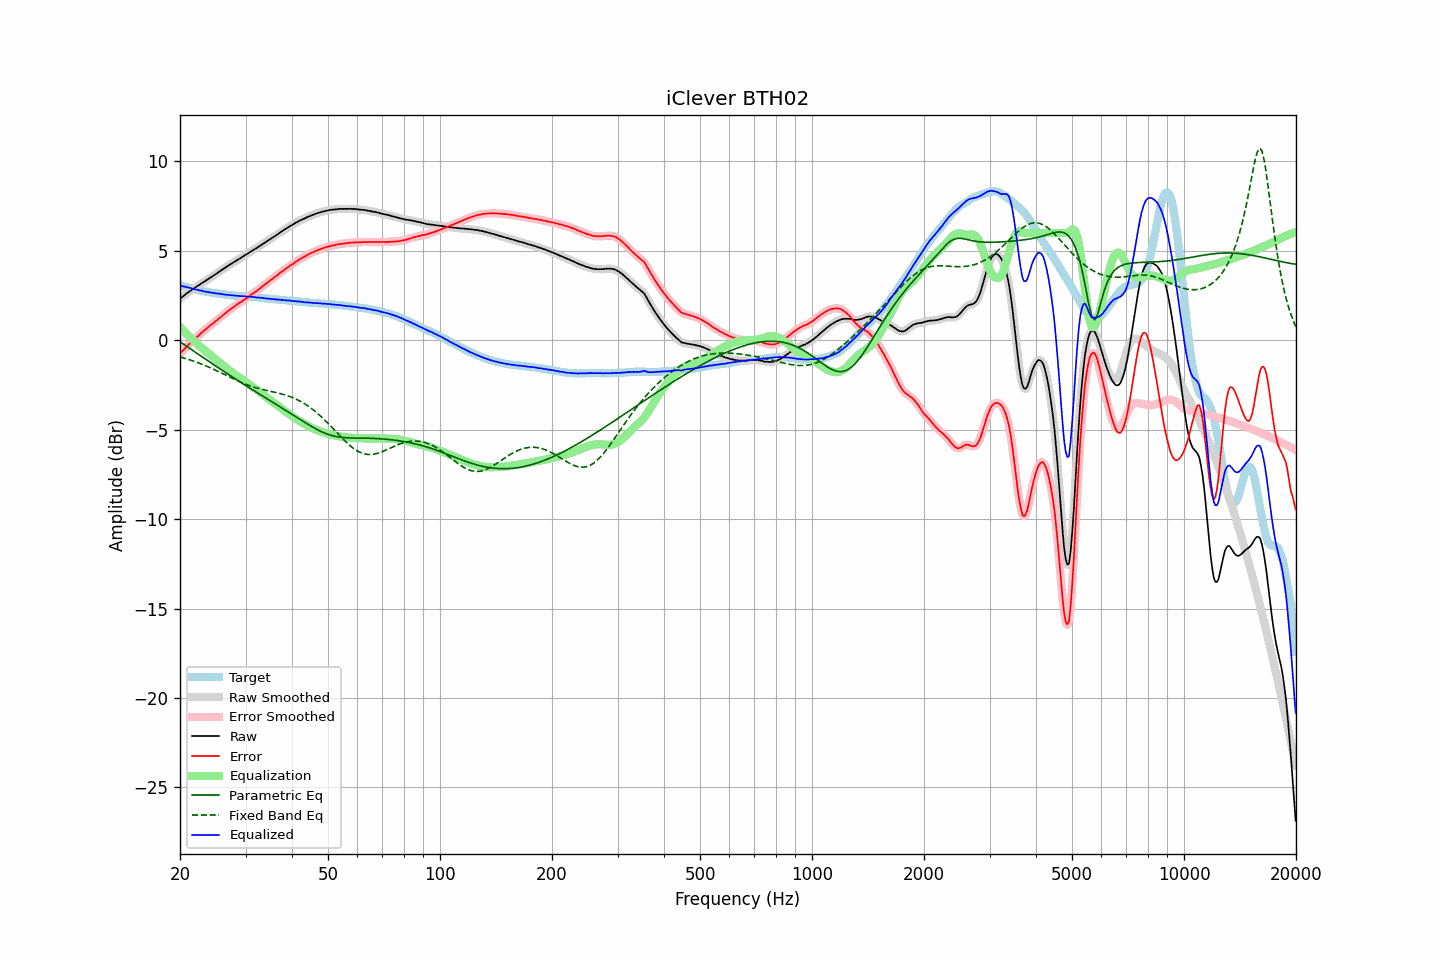

Values plotted in this chart, from the file beside it:
frequency, raw, error, smoothed, error_smoothed, equalization, parametric_eq, fixed_band_eq, equalized_raw, equalized_smoothed, target
20.00, 2.33, -0.74, 2.33, -0.74, 0.74, -0.08, -0.93, 3.07, 3.07, 3.07
20.20, 2.40, -0.64, 2.40, -0.64, 0.64, -0.14, -0.96, 3.04, 3.04, 3.05
20.40, 2.46, -0.55, 2.47, -0.55, 0.55, -0.20, -0.98, 3.01, 3.02, 3.02
20.61, 2.53, -0.47, 2.53, -0.46, 0.46, -0.27, -1.01, 2.99, 2.99, 3.00
20.81, 2.61, -0.36, 2.60, -0.37, 0.37, -0.33, -1.03, 2.98, 2.97, 2.97
21.02, 2.67, -0.27, 2.67, -0.27, 0.28, -0.39, -1.06, 2.95, 2.95, 2.94
21.23, 2.74, -0.18, 2.74, -0.18, 0.19, -0.45, -1.09, 2.93, 2.93, 2.92
21.44, 2.80, -0.10, 2.80, -0.10, 0.11, -0.51, -1.12, 2.91, 2.91, 2.90
21.66, 2.86, -0.02, 2.86, -0.02, 0.02, -0.57, -1.15, 2.88, 2.88, 2.88
21.87, 2.91, 0.05, 2.92, 0.06, -0.06, -0.64, -1.18, 2.85, 2.86, 2.86
22.09, 2.98, 0.14, 2.98, 0.13, -0.14, -0.70, -1.22, 2.84, 2.83, 2.84
22.31, 3.04, 0.22, 3.04, 0.22, -0.22, -0.76, -1.25, 2.82, 2.81, 2.82
22.54, 3.09, 0.30, 3.10, 0.30, -0.30, -0.82, -1.28, 2.79, 2.80, 2.79
22.76, 3.16, 0.39, 3.16, 0.39, -0.38, -0.88, -1.32, 2.78, 2.78, 2.77
22.99, 3.22, 0.47, 3.22, 0.47, -0.46, -0.94, -1.35, 2.76, 2.75, 2.75
23.22, 3.27, 0.54, 3.27, 0.54, -0.54, -1.00, -1.39, 2.73, 2.74, 2.73
23.45, 3.33, 0.61, 3.33, 0.61, -0.62, -1.07, -1.43, 2.72, 2.72, 2.72
23.69, 3.39, 0.69, 3.39, 0.69, -0.69, -1.13, -1.47, 2.70, 2.70, 2.70
23.92, 3.45, 0.76, 3.45, 0.76, -0.76, -1.19, -1.50, 2.69, 2.69, 2.69
24.16, 3.51, 0.84, 3.51, 0.84, -0.84, -1.25, -1.54, 2.68, 2.67, 2.67
24.40, 3.56, 0.90, 3.56, 0.91, -0.91, -1.31, -1.58, 2.65, 2.66, 2.66
24.65, 3.62, 0.97, 3.62, 0.98, -0.98, -1.37, -1.63, 2.64, 2.64, 2.65
24.89, 3.68, 1.06, 3.68, 1.05, -1.05, -1.43, -1.67, 2.63, 2.63, 2.63
25.14, 3.74, 1.13, 3.74, 1.13, -1.13, -1.49, -1.71, 2.61, 2.62, 2.62
25.39, 3.81, 1.21, 3.81, 1.20, -1.20, -1.55, -1.75, 2.61, 2.61, 2.61
25.65, 3.87, 1.28, 3.87, 1.27, -1.28, -1.61, -1.80, 2.60, 2.60, 2.59
25.91, 3.93, 1.35, 3.93, 1.35, -1.35, -1.67, -1.84, 2.58, 2.58, 2.58
26.16, 3.99, 1.42, 3.99, 1.42, -1.42, -1.72, -1.88, 2.57, 2.57, 2.57
26.43, 4.05, 1.50, 4.05, 1.49, -1.50, -1.78, -1.93, 2.55, 2.56, 2.55
26.69, 4.11, 1.57, 4.11, 1.57, -1.57, -1.84, -1.97, 2.54, 2.54, 2.54
26.96, 4.17, 1.64, 4.17, 1.64, -1.64, -1.90, -2.02, 2.53, 2.53, 2.53
27.23, 4.23, 1.71, 4.23, 1.71, -1.70, -1.96, -2.06, 2.53, 2.52, 2.52
27.50, 4.28, 1.77, 4.28, 1.77, -1.77, -2.02, -2.10, 2.51, 2.51, 2.51
27.77, 4.34, 1.83, 4.34, 1.84, -1.84, -2.08, -2.15, 2.50, 2.50, 2.51
28.05, 4.40, 1.90, 4.40, 1.90, -1.90, -2.13, -2.19, 2.50, 2.50, 2.50
28.33, 4.45, 1.96, 4.45, 1.96, -1.96, -2.19, -2.23, 2.49, 2.49, 2.49
28.62, 4.51, 2.02, 4.51, 2.02, -2.02, -2.25, -2.27, 2.49, 2.48, 2.49
28.90, 4.56, 2.09, 4.56, 2.08, -2.09, -2.31, -2.31, 2.47, 2.47, 2.47
29.19, 4.61, 2.14, 4.62, 2.15, -2.15, -2.36, -2.35, 2.46, 2.47, 2.47
29.48, 4.68, 2.22, 4.67, 2.21, -2.21, -2.42, -2.39, 2.47, 2.46, 2.46
29.78, 4.73, 2.27, 4.73, 2.27, -2.27, -2.48, -2.43, 2.46, 2.46, 2.46
30.08, 4.79, 2.34, 4.79, 2.34, -2.34, -2.53, -2.46, 2.45, 2.45, 2.45
30.38, 4.84, 2.39, 4.84, 2.40, -2.40, -2.59, -2.50, 2.44, 2.44, 2.45
30.68, 4.90, 2.46, 4.90, 2.46, -2.46, -2.65, -2.53, 2.44, 2.44, 2.44
30.99, 4.96, 2.53, 4.96, 2.53, -2.52, -2.70, -2.56, 2.44, 2.43, 2.43
31.30, 5.01, 2.59, 5.01, 2.59, -2.59, -2.76, -2.59, 2.42, 2.43, 2.42
31.61, 5.07, 2.66, 5.07, 2.65, -2.65, -2.82, -2.62, 2.42, 2.41, 2.41
31.93, 5.12, 2.72, 5.12, 2.71, -2.72, -2.87, -2.65, 2.40, 2.40, 2.40
32.24, 5.17, 2.77, 5.18, 2.78, -2.78, -2.93, -2.67, 2.39, 2.39, 2.40
32.57, 5.24, 2.85, 5.24, 2.85, -2.85, -2.98, -2.70, 2.39, 2.38, 2.39
32.89, 5.29, 2.91, 5.30, 2.92, -2.92, -3.04, -2.72, 2.37, 2.38, 2.38
33.22, 5.36, 3.00, 5.36, 2.99, -2.99, -3.10, -2.74, 2.37, 2.37, 2.37
33.55, 5.41, 3.06, 5.41, 3.06, -3.06, -3.15, -2.76, 2.35, 2.36, 2.35
33.89, 5.47, 3.13, 5.47, 3.13, -3.13, -3.21, -2.78, 2.34, 2.34, 2.34
34.23, 5.53, 3.20, 5.53, 3.20, -3.20, -3.26, -2.81, 2.33, 2.33, 2.33
34.57, 5.59, 3.26, 5.59, 3.27, -3.27, -3.32, -2.83, 2.32, 2.32, 2.33
34.92, 5.65, 3.33, 5.65, 3.34, -3.33, -3.37, -2.85, 2.32, 2.32, 2.32
35.27, 5.71, 3.41, 5.71, 3.40, -3.40, -3.43, -2.87, 2.31, 2.31, 2.30
35.62, 5.77, 3.47, 5.77, 3.47, -3.47, -3.49, -2.89, 2.30, 2.30, 2.30
35.97, 5.82, 3.53, 5.83, 3.53, -3.54, -3.54, -2.91, 2.28, 2.29, 2.29
... 635 more rows
